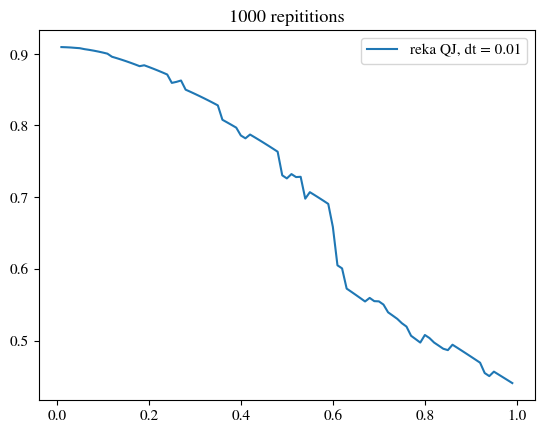

The matplotlib source for this figure:
#!/usr/bin/env python3
# -*- coding: utf-8 -*-
"""
Created on Fri Apr  8 17:22:38 2022

@author: reka
"""
import numpy as np
import matplotlib.pyplot as plt
from scipy.linalg import expm
from numpy import linalg as LA
from numpy import random
#import sobol_seq
from scipy.stats import qmc


plt.rcParams['mathtext.fontset'] = 'stix'
plt.rcParams['font.family'] = 'STIXGeneral'
plt.rcParams.update({'font.size': 11})

############################################################################################
N = 2 #number of sites

J = 1
#k = 1
t = 1
U = 1

dim = 4**N

alpha = 1
#Quantum jump solver parameters:

delta_t = 0.01
dt = delta_t
N1 = 100

#number of repititions:
repititions = 10

sampler = qmc.Sobol(d=2, scramble=False)
sample = sampler.random_base2(m=20)

ra = sample[:,0]
ra2 = sample[:,1]
#print(sample)
#print(r)
############################################################################################

def delta(k,l):
    return 1 if k == l else 0

#operators used later 
iden = np.array([[ 1,0],[ 0,1]])
P = np.array([[ 1,0],[ 0,-1]]) #parity
a_2 = np.array([[ 0,1],[ 0,0]]) #annihilation operator 
adag_2 = np.array([[ 0,0],[ 1,0]]) #creation operator
aadag = np.kron(a_2, adag_2)
#print(aadag)
adaga= np.kron(adag_2, a_2)
n_in = np.dot(adag_2, a_2)
#print(n_in)

# operators on one single site, which can have spin up & spin down
a_up = np.kron(a_2, P) #annihilate spin up
a_down = np.kron( iden, np.dot(a_2, iden)) #annihilate spin down
a_down_dag = np.kron(iden, np.dot(adag_2, iden)) # create spin down
a_up_dag = np.kron( adag_2, P) # annihilate spin up



P_r1 = np.array([[1,0,0,0],
                    [0,-1,0,0],
                    [0,0,-1,0],
                    [0,0,0,1]])
P_r = np.array([[1,0,0,0],
                    [0,-1,0,0],
                    [0,0,-1,0],
                    [0,0,0,1]])

#ONE SINGLE SITE WITHOUT THE REST
#for the hopping terms: 
a_up_1 = np.kron(np.dot(a_2,P), P)
a_up_dag_1 = np.kron(np.dot(adag_2,P), P)
a_down_1 = np.kron(P, np.dot(P, a_2))
a_down_dag_1 = np.kron(P, np.dot(P, adag_2))
#print(a_down_1)

c_up_r1 = np.kron(a_up_1, a_up_dag)
c_uP_r1 = np.kron(a_up_dag_1, a_up)
c_down_r1 = np.kron(a_down, a_down_dag_1)
c_down_l1 = np.kron(a_down_dag, a_down_1)

#for the coulomb terms
n_up = np.kron(np.dot(adag_2, a_2), iden)
n_down = np.kron(iden, np.dot(adag_2, a_2))
n_updown = np.kron(n_in, iden) + np.kron(iden, n_in)

#print(np.dot(adag_2, a_2))
#print(n_updown)


##################################################################################################
#different operators
#LOCAL TERMS
#create/annihilate spin up/down on one single site, in whole hilbert space with dimension 4**N

def c_up_dag(k, N):
    #identities to the left
    iden_l = np.zeros((4**(k-1), 4**(k-1)))
    for i in range(0, 4**(k-1)):
        for j in range(0, 4**(k-1)):
            if i == j:
                iden_l[i,j] = 1
    #print(iden_l)  
    #print(a_up_dag)          
    i = N-k
        #print(i)
    if i == 0:
            P_r1 = 1
    if i == 1:
        #print(i)
        P_r1 = P_r
    #parity operators to the right
    if i > 1: 
        #print(i)
        P_r1 = P_r
        for l in range(0,i-1):
            #print(l)
            P_r1 = np.kron(P_r1, P_r*(l+1)/(l+1))
            #print(P_r1, np(P_r1))
    #print(P_r1)
    #a = np.kron(P_r1, np.kron(a_up_dag, iden_l))
    a = np.kron(iden_l, np.kron(a_up_dag, P_r1))
    return a

def c_down_dag(k, N):
    #identities to the left
    iden_l = np.zeros((4**(k-1), 4**(k-1)))
    for i in range(0, 4**(k-1)):
        for j in range(0, 4**(k-1)):
            if i == j:
                iden_l[i,j] = 1
    #print(iden_l)  
    #print(a_up_dag)          
    i = N-k
        #print(i)
    if i == 0:
            P_r1 = 1
    if i == 1:
        #print(i)
        P_r1 = P_r
    #parity operators to the right
    if i > 1: 
        #print(i)
        P_r1 = P_r
        for l in range(0,i-1):
            #print(l)
            P_r1 = np.kron(P_r1, P_r*(l+1)/(l+1))
            #print(P_r1, np(P_r1))
    #print(P_r1)
    #a = np.kron(P_r1, np.kron(a_up_dag, iden_l))
    a = np.kron(iden_l, np.kron(a_down_dag, P_r1))
    return a

def c_up(k, N):
     #identities to the left
    iden_l = np.zeros((4**(k-1), 4**(k-1)))
    for i in range(0, 4**(k-1)):
        for j in range(0, 4**(k-1)):
            if i == j:
                iden_l[i,j] = 1
    #print(iden_l)  
    #print(a_up_dag)          
    i = N-k
        #print(i)
    if i == 0:
            P_r1 = 1
    if i == 1:
        #print(i)
        P_r1 = P_r
    #parity operators to the right
    if i > 1: 
        #print(i)
        P_r1 = P_r
        for l in range(0,i-1):
            #print(l)
            P_r1 = np.kron(P_r1, P_r*(l+1)/(l+1))
            #print(P_r1, np(P_r1))
    #print(P_r1)
    #a = np.kron(P_r1, np.kron(a_up_dag, iden_l))
    a = np.kron(iden_l, np.kron(a_up, P_r1))
    return a

def c_down(k, N):
    #identities to the left
    iden_l = np.zeros((4**(k-1), 4**(k-1)))
    for i in range(0, 4**(k-1)):
        for j in range(0, 4**(k-1)):
            if i == j:
                iden_l[i,j] = 1
    #print(iden_l)  
    #print(a_up_dag)          
    i = N-k
        #print(i)
    if i == 0:
            P_r1 = 1
    if i == 1:
        #print(i)
        P_r1 = P_r
    #parity operators to the right
    if i > 1: 
        #print(i)
        P_r1 = P_r
        for l in range(0,i-1):
            #print(l)
            P_r1 = np.kron(P_r1, P_r*(l+1)/(l+1))
            #print(P_r1, np(P_r1))
    #print(P_r1)
    #a = np.kron(P_r1, np.kron(a_up_dag, iden_l))
    a = np.kron(iden_l, np.kron(a_down, P_r1))
    return a


#identity
def idty(N):
    identity = np.zeros((4**N, 4**N))
    for i in range(0, 4**N): 
        identity[i,i] = 1
        
    return identity
        

#NUMBER OPERATORS
#UP + DOWN
def n(k, N):
    iden_l = np.zeros((4**(N-k), 4**(N-k)))
    for i in range(0, 4**(N-k)):
        for j in range(0, 4**(N-k)):
            if i == j:
                iden_l[i,j] = 1
    
    Iden_l = np.zeros((4**(k-1), 4**(k-1)))
    for i in range(0, 4**(k-1)):
        for j in range(0, 4**(k-1)):
            if i == j:
                Iden_l[i,j] = 1
           
    
    a = np.kron(Iden_l, np.kron(n_updown, iden_l))
    
    return a
    
#print(n(1, 2) + n(2,2))   
# ONLY UP
def N_up(k, N):
    iden_l = np.zeros((4**(N-k), 4**(N-k)))
    for i in range(0, 4**(N-k)):
        for j in range(0, 4**(N-k)):
            if i == j:
                iden_l[i,j] = 1
    
    Iden_l = np.zeros((4**(k-1), 4**(k-1)))
    for i in range(0, 4**(k-1)):
        for j in range(0, 4**(k-1)):
            if i == j:
                Iden_l[i,j] = 1
           
    
    a = np.kron(Iden_l, np.kron(n_up, iden_l))
    
    return a

#ONLY DOWN
def N_down(k, N):
    iden_l = np.zeros((4**(N-k), 4**(N-k)))
    for i in range(0, 4**(N-k)):
        for j in range(0, 4**(N-k)):
            if i == j:
                iden_l[i,j] = 1
    
    Iden_l = np.zeros((4**(k-1), 4**(k-1)))
    for i in range(0, 4**(k-1)):
        for j in range(0, 4**(k-1)):
            if i == j:
                Iden_l[i,j] = 1
           
    
    a = np.kron(Iden_l, np.kron(n_down, iden_l))
    
    return a

#COULOMB TERM NUMBER OPERATOR
def n_up_down(k, N):
    iden_l = np.zeros((4**(N-k), 4**(N-k)))
    for i in range(0, 4**(N-k)):
        for j in range(0, 4**(N-k)):
            if i == j:
                iden_l[i,j] = 1
    
    Iden_l = np.zeros((4**(k-1), 4**(k-1)))
    for i in range(0, 4**(k-1)):
        for j in range(0, 4**(k-1)):
            if i == j:
                Iden_l[i,j] = 1
           
    
    a = np.kron(Iden_l, np.kron(np.dot(n_up, n_down), iden_l))
    
    return a
    
    
    
#Hamiltonian
# Couldomb repulsion on site
# hopping between sites

def H(J, U, N): 
        
    hop = np.zeros((dim, dim), dtype = complex)
    for k in range(1, N): 
        
        hop += np.dot(c_up(k,N), c_up_dag(k + 1 ,N)) + np.dot(c_up(k + 1,N), c_up_dag(k,N)) + np.dot(c_down(k,N), c_down_dag(k +1 ,N)) + np.dot(c_down(k +1,N), c_down_dag(k,N))
        
    Coul = np.zeros((dim, dim), dtype = complex)
    for k in range(1, N+1): 
        #print(Sx_nn_new)
        Coul += n_up_down(k, N)
        
    
        
    H = - J* hop + U* Coul
    return H

H = H(J, U, N)

#Lindblad operators for each site in a list
def L(k, N):
    L = alpha*(N_up(k, N) + N_down(k, N)) 
    return L
#print(L(2,3))

L_list = []
for k in range(0,N):
    L_list.append(L(k+1,N))
    
#construct effective Hamiltonian
L_sum = np.zeros((dim,dim), dtype = complex)
for k in range(0, N):
    L_sum = L_sum - 1j/2*L_list[k].T.conj().dot(L_list[k])

Heff = H + L_sum 


#state
#vacuum state
def state00_ket(N):
    
    state_bra = np.zeros((1, dim))
    for i in range(0,dim+1):
        
        if i == 0:
            state_bra[0,i] = 1
            
    state_ket = np.zeros((dim, 1))
    for i in range(0,dim+1):
        if i == 0:
            state_ket[i,0] = 1
            
    state_bra = np.conjugate(state_ket)
    rho = np.outer(state_ket, state_bra)     
    #print(state_bra)
    return state_ket



#state with alternate up down fermions
updown_ket = state00_ket(N)   
for i in np.arange(2,N+1,2):
    updown_ket = np.dot(c_up_dag(i-1, N), updown_ket)
    updown_ket = np.dot(c_down_dag(i, N), updown_ket)
        
updown_bra = np.conjugate(updown_ket) 
   
rho_updown = np.outer(updown_ket, updown_bra)


######################################################################################
#run program 
def Select(L_l, phi):
    interval = np.zeros(N+1) # as many lindblad operators as sites
    interval[0] = 0
    
    for i in range(0,N):
        
        phi1 = L_list[i].dot(phi)
        norm = LA.norm(phi1)
        interval[i+1] = interval[i] + norm**2
        
    norm_int = interval/interval[N]
    #print(norm_int)
    #r2 = np.random.uniform(low = 0.0, high = 1.0, size = None) 
    r2 = random.rand()
    #r2 =ra2[i]
    
    for i in range(0,N):
        if r2>= norm_int[i] and r2<= norm_int[i+1]:
            
            sel = L_list[i].dot(phi)
            break
    return sel
            
      

def QJMC(Heff, phi0, i):
    phi_new = phi0
    
    
    T = []
    Mean_n_t = []
    
    U = expm(-1j*Heff*dt)
    
    for n in range(1,N1):
        
        
        T.append(delta_t*n)
        
        
        #newrho_ket = (idty(N)-1j*Heff*dt).dot(phi_new)
        newrho_ket = U.dot(phi_new)
        norm_2 = LA.norm(newrho_ket)
        #print(norm)
        dp = 1- norm_2**2
        #print(dp)
        
        #r = np.random.uniform(low = 0.0, high = 1.0, size = None) 
        r = random.rand()
        #r = ra[n]
        
        if r > dp:
            phi_new = newrho_ket/(np.sqrt(1-dp))
        
        
        elif r <= dp:
            newrho_ket1 = Select(L_list, phi_new)
            norm1 = LA.norm(newrho_ket1)
            #dp1 = np.abs(1-norm1_2**2)
            phi_new = newrho_ket1/norm1
        #compute some observable 
        rho = np.kron(phi_new.T.conj(), phi_new)
        #print(rho)
        mean_n_t = N_up(1,N).dot(rho).trace()
        Mean_n_t.append(mean_n_t)
        Mean_n_t1 = np.array(Mean_n_t)
    return Mean_n_t1, T



mean_n, T = QJMC(Heff, updown_ket, i)
#quantum jump one time repeatedly for averaging later
Mean_n = np.zeros(((1), (len(mean_n))))


for i in range (0, repititions): 
    mean_n, T = QJMC(Heff, updown_ket, i)
    #print(meanx)
    for k in range(0, len(mean_n)):
        Mean_n[:,k] = Mean_n[:,k] + mean_n[k]
    #plt.plot(T, mean)
    #
MEAN_N = Mean_n/(repititions+1)
#print(Meanx/repititions)    
#print(np.size(np.array(Meanx.T)))
#print(len(T))



plt.plot(T, MEAN_N.T, label='reka QJ, dt = 0.01')
plt.title('1000 repititions')
plt.legend()
